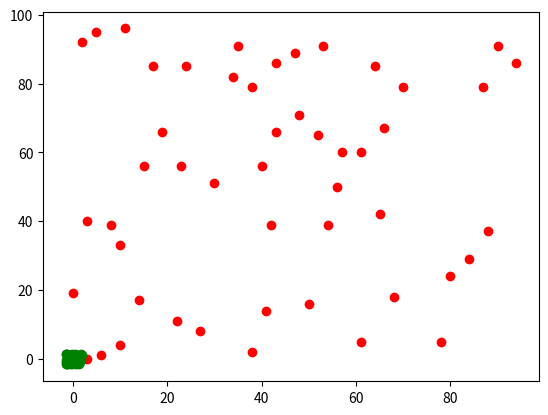

Here is the Python script that generated this plot:
#!/usr/bin/env python3
# -*- coding: utf-8 -*-
"""
Created on Sun Mar 15 14:23:53 2020

[redacted]
"""

import numpy as np
import matplotlib.pyplot as plt

# Max-Min归一化
# 最值归一化（向量）
x = np.random.randint(0,100,size=100)
x = (x - np.min(x)) / (np.max(x) -  np.min(x))

# 最值归一化（矩阵）
X = np.random.randint(0,100,(50,2)) # 0～100范围内的50*2的矩阵
X = np.array(X, dtype=float) # 将矩阵改为浮点型
X = np.random.randint(0,100,(50,2))
X_MM=np.zeros((50,2)) # 创建一个同样大小的矩阵
X_MM[:,0] = (X[:,0] - np.min(X[:,0])) / (np.max(X[:,0]) - np.min(X[:,0])) # X[:,0]第一列，第一个特征
X_MM[:,1] = (X[:,1] - np.min(X[:,1])) / (np.max(X[:,1]) - np.min(X[:,1])) # X[:,1]第二列，第二个特征

# 如果有n个特征，可以写个循环：
for i in range(0,2):
    X[:,i] = (X[:,i]-np.min(X[:,i])) / (np.max(X[:,i] - np.min(X[:,i])))
    
plt.scatter(X[:,0],X[:,1],c='r')
plt.show()
plt.scatter(X_MM[:,0],X_MM[:,1],c='g')
plt.show()



# 均值方差归一化（把数据集的标准差转化为1）
X2 = np.array(np.random.randint(0,100,(50,2)),dtype=float)
X_S = np.zeros((50,2))

# 套用公式，对每一列做均值方差归一化
for i in range(0,2):
    X_S[:,i]=(X2[:,i]-np.mean(X2[:,i])) / np.std(X2[:,i])
    
plt.scatter(X2[:,0],X2[:,1],c='r')
plt.show()
plt.scatter(X_S[:,0],X_S[:,1],c='g')
plt.show()

